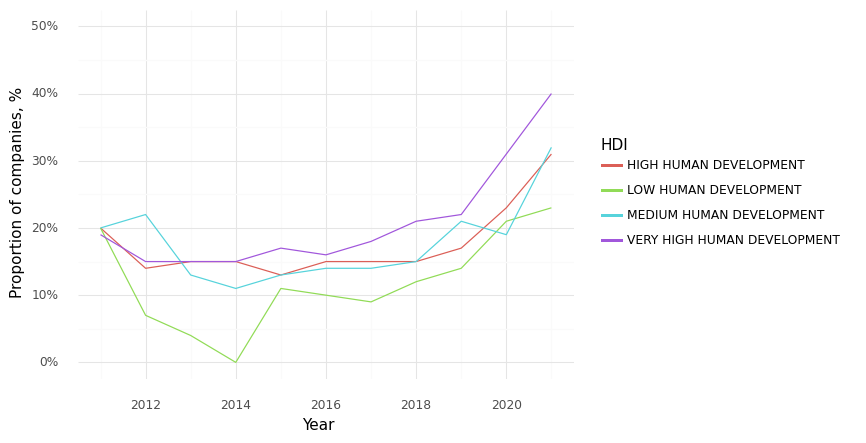

Source data for this figure (header and first rows):
, Year, HDI, Climate, Health, Intersection
1, 2011, HIGH HUMAN DEVELOPMENT, 0.61, 0.85, 0.2
6, 2012, HIGH HUMAN DEVELOPMENT, 0.59, 0.85, 0.14
11, 2013, HIGH HUMAN DEVELOPMENT, 0.57, 0.87, 0.15
16, 2014, HIGH HUMAN DEVELOPMENT, 0.55, 0.86, 0.15
21, 2015, HIGH HUMAN DEVELOPMENT, 0.53, 0.86, 0.13
26, 2016, HIGH HUMAN DEVELOPMENT, 0.5, 0.84, 0.15
31, 2017, HIGH HUMAN DEVELOPMENT, 0.52, 0.85, 0.15
36, 2018, HIGH HUMAN DEVELOPMENT, 0.52, 0.83, 0.15
41, 2019, HIGH HUMAN DEVELOPMENT, 0.55, 0.85, 0.17
46, 2020, HIGH HUMAN DEVELOPMENT, 0.61, 0.88, 0.23
51, 2021, HIGH HUMAN DEVELOPMENT, 0.63, 0.88, 0.31
2, 2011, LOW HUMAN DEVELOPMENT, 0.67, 0.87, 0.2
7, 2012, LOW HUMAN DEVELOPMENT, 0.33, 0.73, 0.07
12, 2013, LOW HUMAN DEVELOPMENT, 0.21, 0.71, 0.04
17, 2014, LOW HUMAN DEVELOPMENT, 0.21, 0.68, 0.0
22, 2015, LOW HUMAN DEVELOPMENT, 0.46, 0.79, 0.11
27, 2016, LOW HUMAN DEVELOPMENT, 0.32, 0.71, 0.1
32, 2017, LOW HUMAN DEVELOPMENT, 0.32, 0.79, 0.09
37, 2018, LOW HUMAN DEVELOPMENT, 0.41, 0.78, 0.12
42, 2019, LOW HUMAN DEVELOPMENT, 0.47, 0.79, 0.14
47, 2020, LOW HUMAN DEVELOPMENT, 0.5, 0.75, 0.21
52, 2021, LOW HUMAN DEVELOPMENT, 0.58, 0.77, 0.23
3, 2011, MEDIUM HUMAN DEVELOPMENT, 0.55, 0.81, 0.2
8, 2012, MEDIUM HUMAN DEVELOPMENT, 0.53, 0.86, 0.22
13, 2013, MEDIUM HUMAN DEVELOPMENT, 0.51, 0.83, 0.13
18, 2014, MEDIUM HUMAN DEVELOPMENT, 0.53, 0.81, 0.11
23, 2015, MEDIUM HUMAN DEVELOPMENT, 0.48, 0.8, 0.13
28, 2016, MEDIUM HUMAN DEVELOPMENT, 0.53, 0.84, 0.14
33, 2017, MEDIUM HUMAN DEVELOPMENT, 0.53, 0.83, 0.14
38, 2018, MEDIUM HUMAN DEVELOPMENT, 0.51, 0.85, 0.15
43, 2019, MEDIUM HUMAN DEVELOPMENT, 0.57, 0.84, 0.21
48, 2020, MEDIUM HUMAN DEVELOPMENT, 0.55, 0.84, 0.19
53, 2021, MEDIUM HUMAN DEVELOPMENT, 0.62, 0.89, 0.32
4, 2011, VERY HIGH HUMAN DEVELOPMENT, 0.66, 0.83, 0.19
9, 2012, VERY HIGH HUMAN DEVELOPMENT, 0.59, 0.79, 0.15
14, 2013, VERY HIGH HUMAN DEVELOPMENT, 0.58, 0.79, 0.15
19, 2014, VERY HIGH HUMAN DEVELOPMENT, 0.58, 0.81, 0.15
24, 2015, VERY HIGH HUMAN DEVELOPMENT, 0.6, 0.81, 0.17
29, 2016, VERY HIGH HUMAN DEVELOPMENT, 0.59, 0.82, 0.16
34, 2017, VERY HIGH HUMAN DEVELOPMENT, 0.61, 0.82, 0.18
39, 2018, VERY HIGH HUMAN DEVELOPMENT, 0.62, 0.83, 0.21
44, 2019, VERY HIGH HUMAN DEVELOPMENT, 0.65, 0.85, 0.22
49, 2020, VERY HIGH HUMAN DEVELOPMENT, 0.73, 0.88, 0.31
54, 2021, VERY HIGH HUMAN DEVELOPMENT, 0.75, 0.89, 0.4
